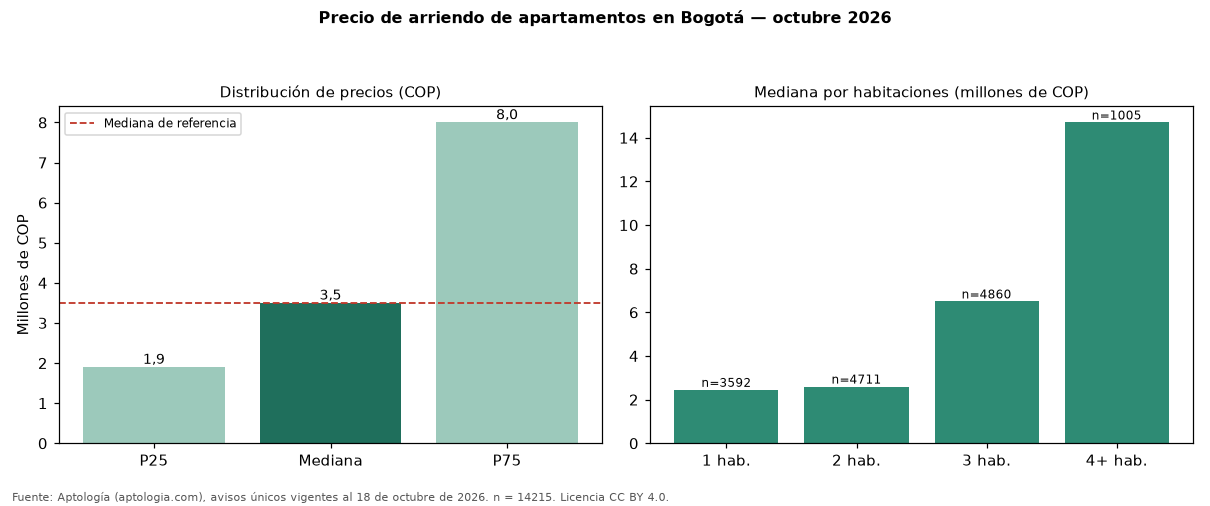

Source data for this figure (header and first rows):
seccion, metrica, valor_cop, n
precio, p25, 1900000, 14215
precio, mediana, 3500000, 14215
precio, p75, 8000000, 14215
cop_por_m2, p25, 36794, 14215
cop_por_m2, mediana, 50000, 14215
cop_por_m2, p75, 65714, 14215
area, area_mediana_m2, 70.0, 14215
habitaciones, 1, 2450000, 3592
habitaciones, 2, 2600000, 4711
habitaciones, 3, 6500000, 4860
habitaciones, 4+, 14700000, 1005
administracion, mediana, 780000, 7208
estrato, moda, 6, 
parqueadero, porcentaje_con_parqueadero, 69.9, 14215
referencia, mediana_referencia, 3495000, 19947
referencia, mediana_cop_por_m2_referencia, 48571, 19947
